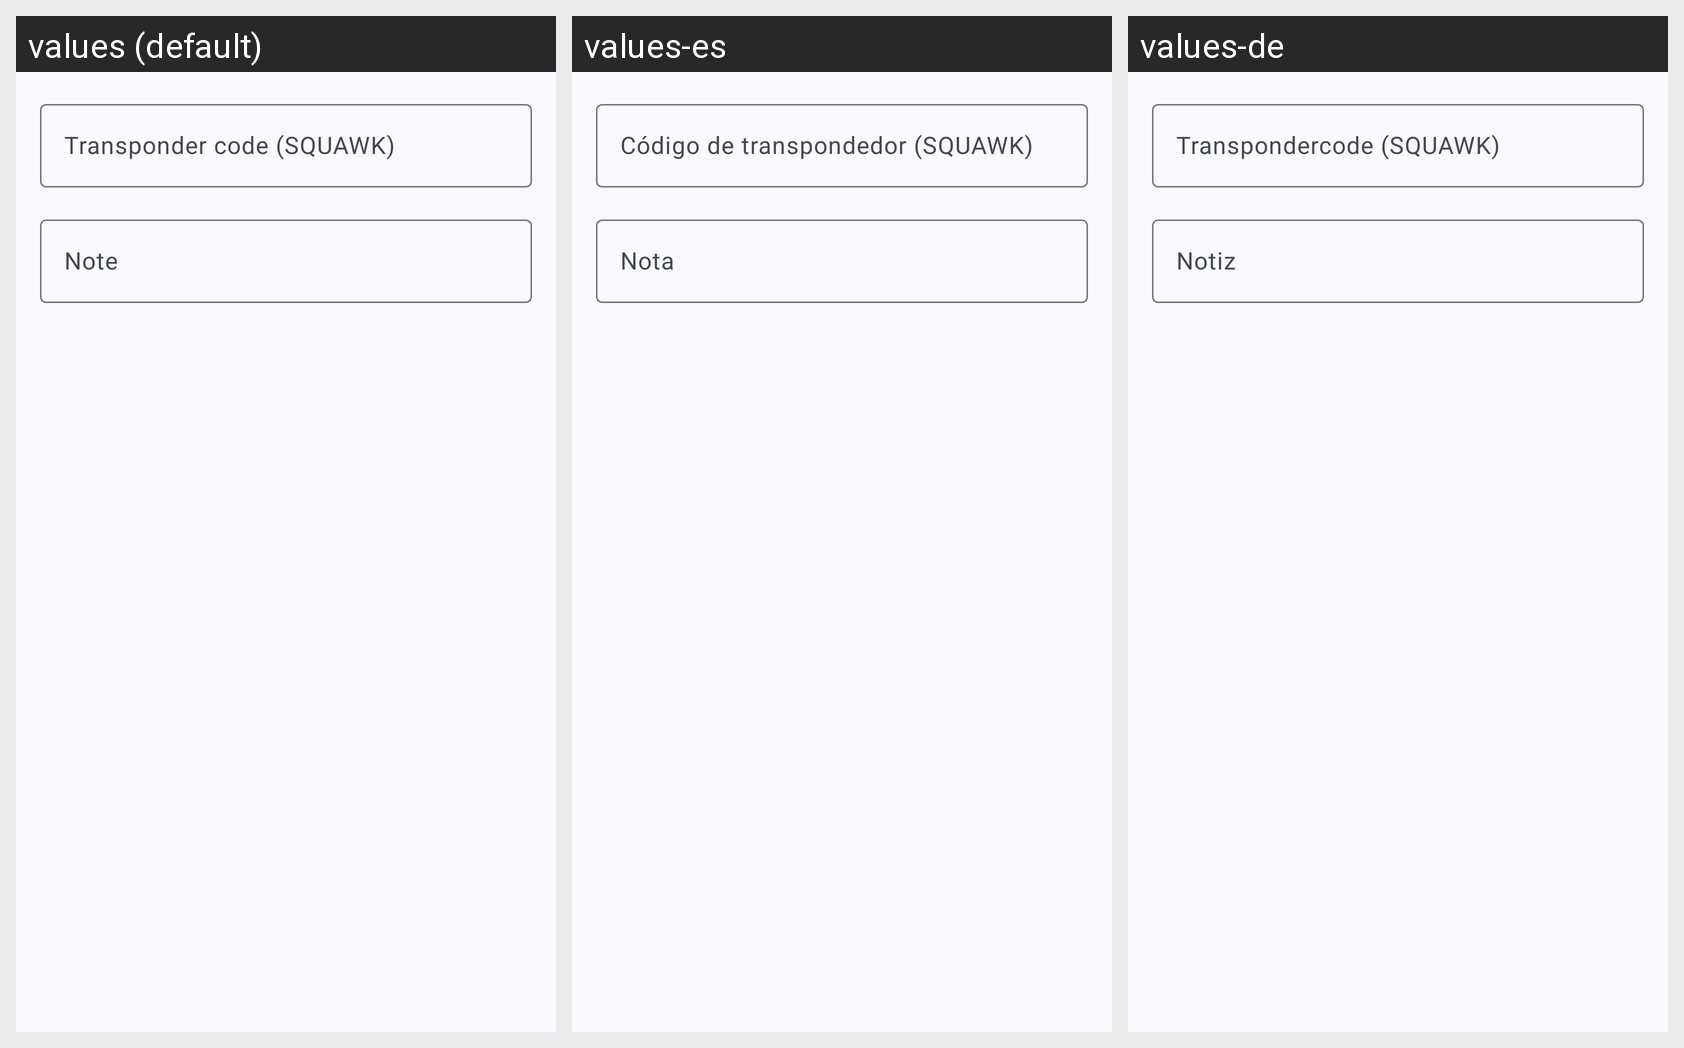

Strings drawn on this Android screen and how each of the app's shown locales translates them:
Android screen res/layout/watchlist_create_squawk.xml rendered under 3 locales, left to right: values (default), values-es, values-de. Device: Nexus 5 (rendered at 1080×1920; each locale shown at half size, 540×960, under a caption strip naming it); theme AppTheme.
Other locales in the repository, not shown: values-fr, values-it, values-ru.
Strings drawn on this screen, with the default value and each locale's value (text and hints the layout hard-codes, and strings that could not be matched under every locale, appear in the picture but are not listed):

watch_list_add_watch_type_label_squawk
  values: Transponder code (SQUAWK)
  values-es: Código de transpondedor (SQUAWK)
  values-de: Transpondercode (SQUAWK)

watchlist_note_label
  values: Note
  values-es: Nota
  values-de: Notiz
